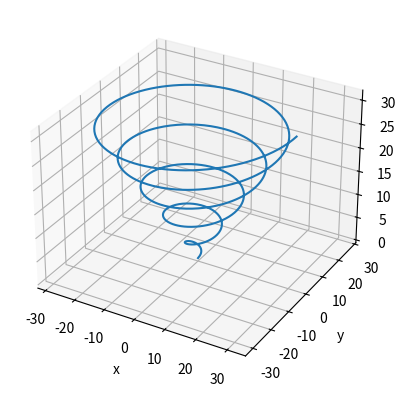

The matplotlib source for this figure: (Note: this script raises an exception after producing the figure.)
import numpy as np
import matplotlib.pyplot as plt

# Parámetros para la espiral
t = np.linspace(0, 10*np.pi, 1000)  #1000 puntos a lo largo de la espiral
x = t * np.cos(t)
y = t * np.sin(t)
z = t

# Creacion la figura 
figura = plt.figure() #es una figura vacía en la que se pueden trazar gráficos.
a = figura.add_subplot(111, projection='3d')  #es una cuadrícula de figuras que se crean dentro de una sola figura
# Graficar la espiral
plt.plot(x, y, z)

# Configuraciones del gráfico
plt.xlabel('x')
plt.ylabel('y')
plt.zlabel('z')
plt.title('espiral')
plt.grid(True) # Habilita la cuadrícula en el gráfico
plt.axis('equal')  # Asegura que los ejes tengan la misma escala y longitud en todas las direcciones.
plt.show()


